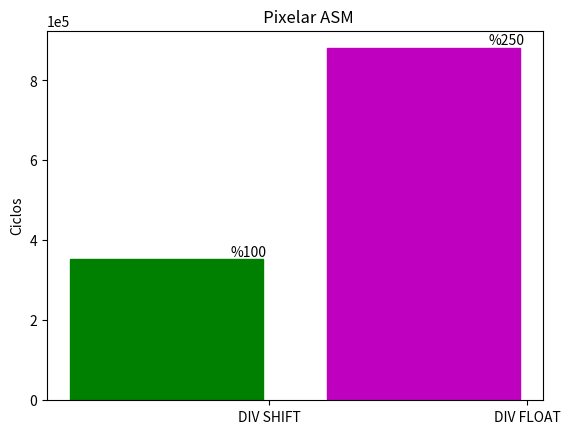

The matplotlib source for this figure:
import matplotlib.pyplot as plt
import numpy as np
 
y = []
y.append(352064)
y.append(880225)

ind = np.arange(2) 
width = .75     

fig, ax = plt.subplots()
rects1 = ax.bar(ind, y, width)

ax.set_ylabel('Ciclos')
ax.set_title('       Pixelar ASM')
#ax.set_subtitle(' formas e igual cantidad de pixeles')
ax.set_xticks(ind + 0.4)
ax.set_xticklabels(('DIV SHIFT','DIV FLOAT'))
plt.text(0.25, 359999, r'%100')

plt.text(1.25, 889999, r'%250')
plt.ticklabel_format(style='sci', axis='y', scilimits=(0,0))
rects1[0].set_color('g')
rects1[1].set_color('m')


plt.grid(False)

#plt.ylim(0,35000000)


plt.show()
